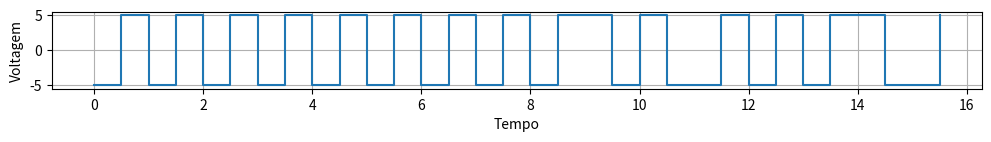

The script that saved this image:
from matplotlib.pyplot import figure

def b2v(elem: int):
  return 5 if elem else -5

def nrz(data: str):
  dom = list(range(len(data)))
  img = list(map(b2v, map(int, data)))
  fig = figure(None, (12, 1), 100)
  axe = fig.subplots()
  axe.set_xlabel("Tempo")
  axe.set_ylabel("Voltagem")
  axe.step(dom, img, where = "post")
  axe.grid(True)

def dif_manchester(data: str):
  dom = [e * .5 for e in range(len(data) * 2)]
  prev, img = 0, []
  for elem in map(int, data):
    if elem: prev ^= 1
    img.extend(map(b2v, (prev ^ 1, prev)))
  fig = figure(None, (12, 1), 100)
  axe = fig.subplots()
  axe.set_xlabel("Tempo")
  axe.set_ylabel("Voltagem")
  axe.step(dom, img, where = "post")
  axe.grid(True)

dif_manchester("1000000001010011")
